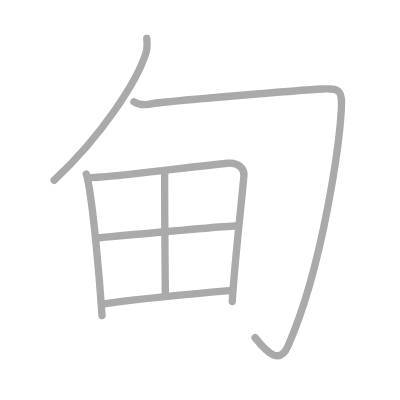
t = 0.00 s
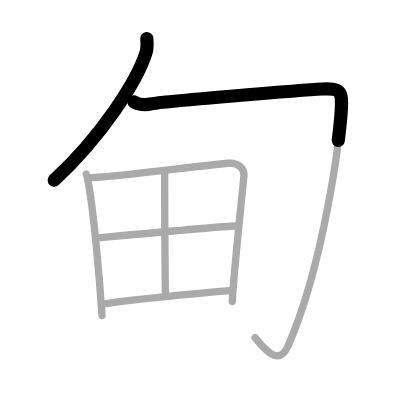
t = 1.50 s
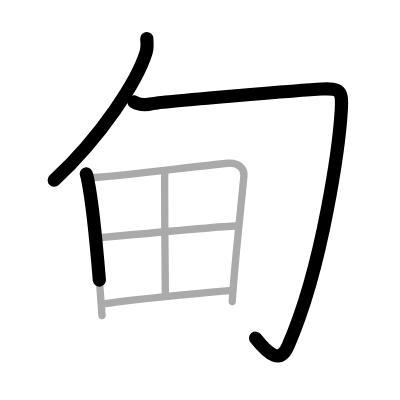
t = 2.75 s
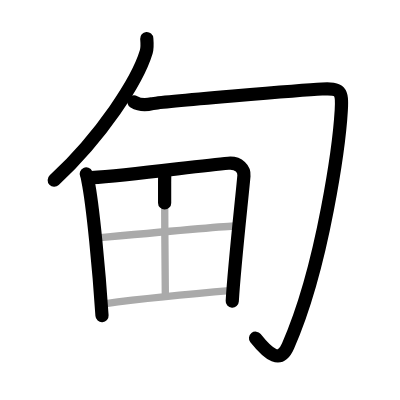
t = 4.25 s
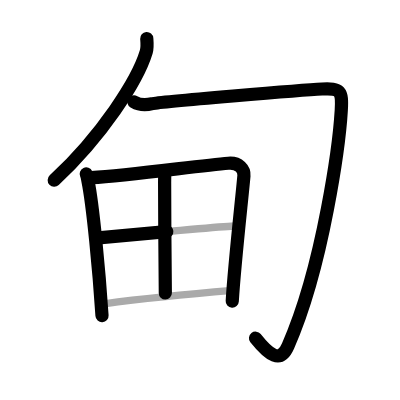
t = 5.50 s
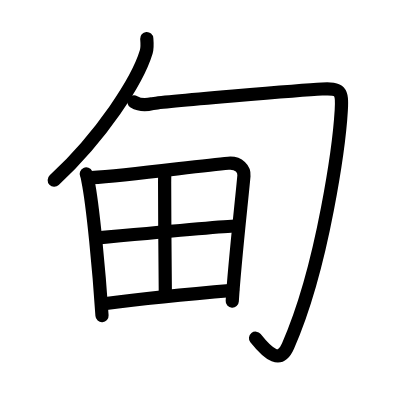
t = 7.00 s

The animated SVG that drew these frames (rendered in a browser with its animation timeline set to each time). Animation: 7 SMIL elements (animate=7); one cycle of 7.00 s.

<?xml version="1.0" standalone="no"?>
<!DOCTYPE svg PUBLIC "-//W3C//DTD SVG 1.1//EN"   "http://www.w3.org/Graphics/SVG/1.1/DTD/svg11.dtd">
<svg width="400px" height="400px"  version="1.1" xmlns="http://www.w3.org/2000/svg">
  <defs>
    <marker id="Triangle" viewBox="0 0 10 10" refX="0" refY="5" markerUnits="strokeWidth" markerWidth="3" style="stroke-opacity:0%;fill:#aaaaaa;" markerHeight="2" orient="auto">
      <path d="M 0 0 L 10 5 L 0 10 z" />
    </marker>
    
    <marker id="Arrow" viewBox="0 0 10 10" refX="5" refY="5" markerUnits="strokeWidth" markerWidth="1.8" style="stroke-opacity:0%;fill:#770000;" markerHeight="2" orient="auto">
      <path d="M 0 4 L 6 4 L 4 1 L 10 5 L 4 9 L 6 6 L 0 6 z" />
        <circle cx="5" cy="5" r="5" />
      </marker>
    
    <marker id="TriangleRed" viewBox="0 0 10 10" refX="0" refY="5" markerUnits="strokeWidth" markerWidth="3" style="stroke-opacity:0%;fill:#CC0000;" markerHeight="2" orient="auto">
      <path d="M 0 0 L 10 5 L 0 10 z" />
    </marker>
    
    <marker id="ArrowRed" viewBox="0 0 10 10" refX="5" refY="5" markerUnits="strokeWidth" markerWidth="1.8" style="stroke-opacity:0%;fill:#CC0000;" markerHeight="2" orient="auto">
      <path d="M 0 4 L 6 4 L 4 1 L 10 5 L 4 9 L 6 6 L 0 6 z" />
        <circle cx="5" cy="5" r="5" />
      </marker>
    
  </defs>
  
  <path style="fill:#ffffff; fill-opacity:100%; fill-rule:evenodd; stroke-width:0;" d="M 0 0 L 400px 0 L 400px 400px L 0 400px L 0 0" />

  <g transform="scale(3.6697247706422 3.6697247706422)">
<path style="fill:none; fill-opacity:0%; fill-rule:evenodd; stroke:#aaaaaa; stroke-opacity:100%; stroke-width: 1.5pt; stroke-linejoin:round; stroke-linecap:round;" d="M39.99 10.5c0.07 0.91 0.24 2.37-0.14 3.66C37.5 22 27.75 37 14.75 49.13"></path>
<path style="fill:none; fill-opacity:0%; fill-rule:evenodd; stroke:#aaaaaa; stroke-opacity:100%; stroke-width: 1.5pt; stroke-linejoin:round; stroke-linecap:round;" d="M36.5 27.75c1.25 0.75 3 1 5 0.5s41.25-3.75 46.25-4S93.31 24.71 93 30c-0.5 8.5-4.75 42-14.5 64.25c-2.17 4.95-5.25 2.5-9-2.25"></path>
<path style="fill:none; fill-opacity:0%; fill-rule:evenodd; stroke:#aaaaaa; stroke-opacity:100%; stroke-width: 1.5pt; stroke-linejoin:round; stroke-linecap:round;" d="M23.5 47.41c0.3 0.65 0.31 1.09 0.47 1.89c1.34 6.6 3.04 24.56 3.83 36.7"></path>
<path style="fill:none; fill-opacity:0%; fill-rule:evenodd; stroke:#aaaaaa; stroke-opacity:100%; stroke-width: 1.5pt; stroke-linejoin:round; stroke-linecap:round;" d="M24.92 48.41c10.64-0.67 29.37-3.28 37.31-3.93c2.92-0.24 4.4 1.67 4.24 3.44c-0.58 6.48-2.59 24.12-3.19 34.26"></path>
<path style="fill:none; fill-opacity:0%; fill-rule:evenodd; stroke:#aaaaaa; stroke-opacity:100%; stroke-width: 1.5pt; stroke-linejoin:round; stroke-linecap:round;" d="M44.9 47.22c-0.02 0.51-0.03 1.39-0.04 2.55c-0.04 7.65 0.19 27.27 0.19 30.05"></path>
<path style="fill:none; fill-opacity:0%; fill-rule:evenodd; stroke:#aaaaaa; stroke-opacity:100%; stroke-width: 1.5pt; stroke-linejoin:round; stroke-linecap:round;" d="M26.82 64.82c3.47-0.32 34.41-3.24 37.27-3.24"></path>
<path style="fill:none; fill-opacity:0%; fill-rule:evenodd; stroke:#aaaaaa; stroke-opacity:100%; stroke-width: 1.5pt; stroke-linejoin:round; stroke-linecap:round;" d="M28.36 82.79C38 81.5 53 80 63.38 79.14"></path>

<path style="fill:none; fill-opacity:0%; fill-rule:evenodd; stroke:#000000; stroke-opacity:100%; stroke-width: 2.7pt; stroke-linejoin:round; stroke-linecap:round;" d="M39.99 10.5c0.07 0.91 0.24 2.37-0.14 3.66C37.5 22 27.75 37 14.75 49.13" pathLength="100" stroke-dashoffset="100" stroke-dasharray="100 105"><animate id="dashAnim1" attributeName="stroke-dashoffset" from="100" to="0" dur="1s" calcMode="linear" fill="freeze"/></path>
<path style="fill:none; fill-opacity:0%; fill-rule:evenodd; stroke:#000000; stroke-opacity:100%; stroke-width: 2.7pt; stroke-linejoin:round; stroke-linecap:round;" d="M36.5 27.75c1.25 0.75 3 1 5 0.5s41.25-3.75 46.25-4S93.31 24.71 93 30c-0.5 8.5-4.75 42-14.5 64.25c-2.17 4.95-5.25 2.5-9-2.25" pathLength="100" stroke-dashoffset="100" stroke-dasharray="100 105"><animate id="dashAnim2" attributeName="stroke-dashoffset" from="100" to="0" dur="1s" calcMode="linear" begin="dashAnim1.end" fill="freeze"/></path>
<path style="fill:none; fill-opacity:0%; fill-rule:evenodd; stroke:#000000; stroke-opacity:100%; stroke-width: 2.7pt; stroke-linejoin:round; stroke-linecap:round;" d="M23.5 47.41c0.3 0.65 0.31 1.09 0.47 1.89c1.34 6.6 3.04 24.56 3.83 36.7" pathLength="100" stroke-dashoffset="100" stroke-dasharray="100 105"><animate id="dashAnim3" attributeName="stroke-dashoffset" from="100" to="0" dur="1s" calcMode="linear" begin="dashAnim2.end" fill="freeze"/></path>
<path style="fill:none; fill-opacity:0%; fill-rule:evenodd; stroke:#000000; stroke-opacity:100%; stroke-width: 2.7pt; stroke-linejoin:round; stroke-linecap:round;" d="M24.92 48.41c10.64-0.67 29.37-3.28 37.31-3.93c2.92-0.24 4.4 1.67 4.24 3.44c-0.58 6.48-2.59 24.12-3.19 34.26" pathLength="100" stroke-dashoffset="100" stroke-dasharray="100 105"><animate id="dashAnim4" attributeName="stroke-dashoffset" from="100" to="0" dur="1s" calcMode="linear" begin="dashAnim3.end" fill="freeze"/></path>
<path style="fill:none; fill-opacity:0%; fill-rule:evenodd; stroke:#000000; stroke-opacity:100%; stroke-width: 2.7pt; stroke-linejoin:round; stroke-linecap:round;" d="M44.9 47.22c-0.02 0.51-0.03 1.39-0.04 2.55c-0.04 7.65 0.19 27.27 0.19 30.05" pathLength="100" stroke-dashoffset="100" stroke-dasharray="100 105"><animate id="dashAnim5" attributeName="stroke-dashoffset" from="100" to="0" dur="1s" calcMode="linear" begin="dashAnim4.end" fill="freeze"/></path>
<path style="fill:none; fill-opacity:0%; fill-rule:evenodd; stroke:#000000; stroke-opacity:100%; stroke-width: 2.7pt; stroke-linejoin:round; stroke-linecap:round;" d="M26.82 64.82c3.47-0.32 34.41-3.24 37.27-3.24" pathLength="100" stroke-dashoffset="100" stroke-dasharray="100 105"><animate id="dashAnim6" attributeName="stroke-dashoffset" from="100" to="0" dur="1s" calcMode="linear" begin="dashAnim5.end" fill="freeze"/></path>
<path style="fill:none; fill-opacity:0%; fill-rule:evenodd; stroke:#000000; stroke-opacity:100%; stroke-width: 2.7pt; stroke-linejoin:round; stroke-linecap:round;" d="M28.36 82.79C38 81.5 53 80 63.38 79.14" pathLength="100" stroke-dashoffset="100" stroke-dasharray="100 105"><animate id="dashAnim7" attributeName="stroke-dashoffset" from="100" to="0" dur="1s" calcMode="linear" begin="dashAnim6.end" fill="freeze"/></path>

</g>

</svg>  
          
